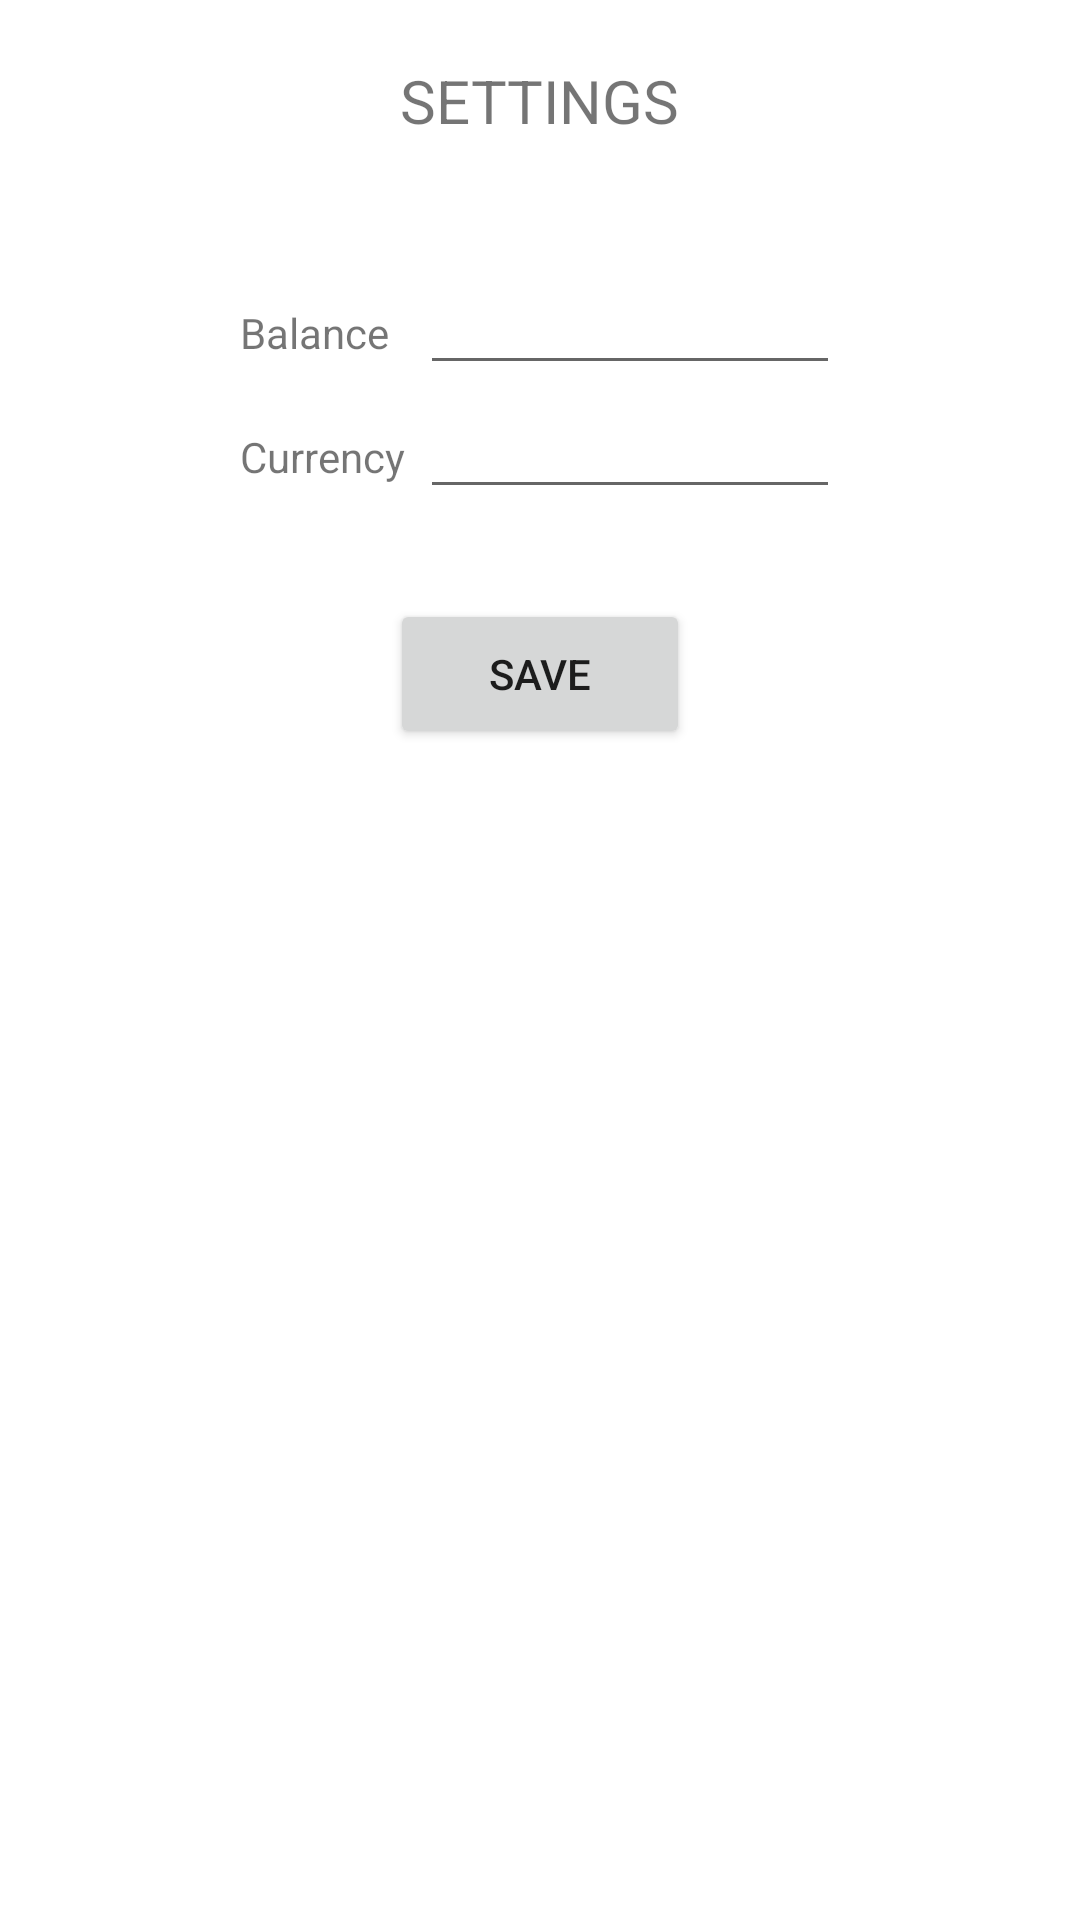

Write the Android layout XML for this screen, with the resource values it uses.
<!-- AndroidManifest.xml: application theme Theme.ExpensesManager2 -->
<!-- res/layout/activity_settings.xml -->
<?xml version="1.0" encoding="utf-8"?>
<LinearLayout xmlns:android="http://schemas.android.com/apk/res/android"
    xmlns:tools="http://schemas.android.com/tools"
    android:layout_width="match_parent"
    android:layout_height="match_parent"
    tools:context=".activities.SettingsActivity"
    android:orientation="vertical">

    <TextView
        android:id="@+id/txtHeader"
        android:layout_width="wrap_content"
        android:layout_height="wrap_content"
        android:text="@string/string_settings"
        android:layout_gravity="center_horizontal"
        android:gravity="center_vertical"
        android:layout_marginTop="20dp"
        android:layout_marginBottom="40dp"
        android:textSize="20sp"/>

    <LinearLayout
        android:layout_width="match_parent"
        android:layout_height="wrap_content"
        android:weightSum="2"
        android:paddingHorizontal="80dp">

        <TextView
            android:layout_width="60dp"
            android:layout_height="wrap_content"
            android:text="@string/starting_balance_hint"
            android:gravity="start"/>

        <EditText
            android:id="@+id/etBalance"
            android:layout_width="match_parent"
            android:layout_height="wrap_content"
            android:importantForAutofill="no"
            android:inputType="numberDecimal" />

    </LinearLayout>

    <LinearLayout
        android:layout_width="match_parent"
        android:layout_height="wrap_content"
        android:weightSum="2"
        android:paddingHorizontal="80dp">

        <TextView
            android:layout_width="60dp"
            android:layout_height="wrap_content"
            android:text="Currency"
            android:gravity="start"/>

        <EditText
            android:id="@+id/etCurrency"
            android:layout_width="match_parent"
            android:layout_height="wrap_content"
            android:importantForAutofill="no" />

    </LinearLayout>

    <Button
        android:id="@+id/btnSave"
        android:layout_width="100dp"
        android:layout_height="50dp"
        android:layout_marginTop="30dp"
        android:text="Save"
        android:layout_gravity="center_horizontal"/>

</LinearLayout>
<!-- resources referenced by this layout -->
<resources>
  <string name="starting_balance_hint">Balance</string>
  <string name="string_settings">SETTINGS</string>
  <style name="Theme.ExpensesManager2" parent="Theme.MaterialComponents.DayNight.NoActionBar">
          
          <item name="colorPrimary">#FF112BBD</item>
          <item name="colorPrimaryVariant">#000000B3</item>
          <item name="colorOnPrimary">@color/white</item>
          
          <item name="colorSecondary">@color/teal_200</item>
          <item name="colorSecondaryVariant">@color/teal_700</item>
          <item name="colorOnSecondary">@color/black</item>
          
          <item name="android:statusBarColor" tools:targetApi="l">?attr/colorPrimaryVariant</item>
          
      </style>
  <color name="white">#FFFFFFFF</color>
  <color name="teal_200">#FF03DAC5</color>
  <color name="teal_700">#FF018786</color>
  <color name="black">#FF000000</color>
</resources>
